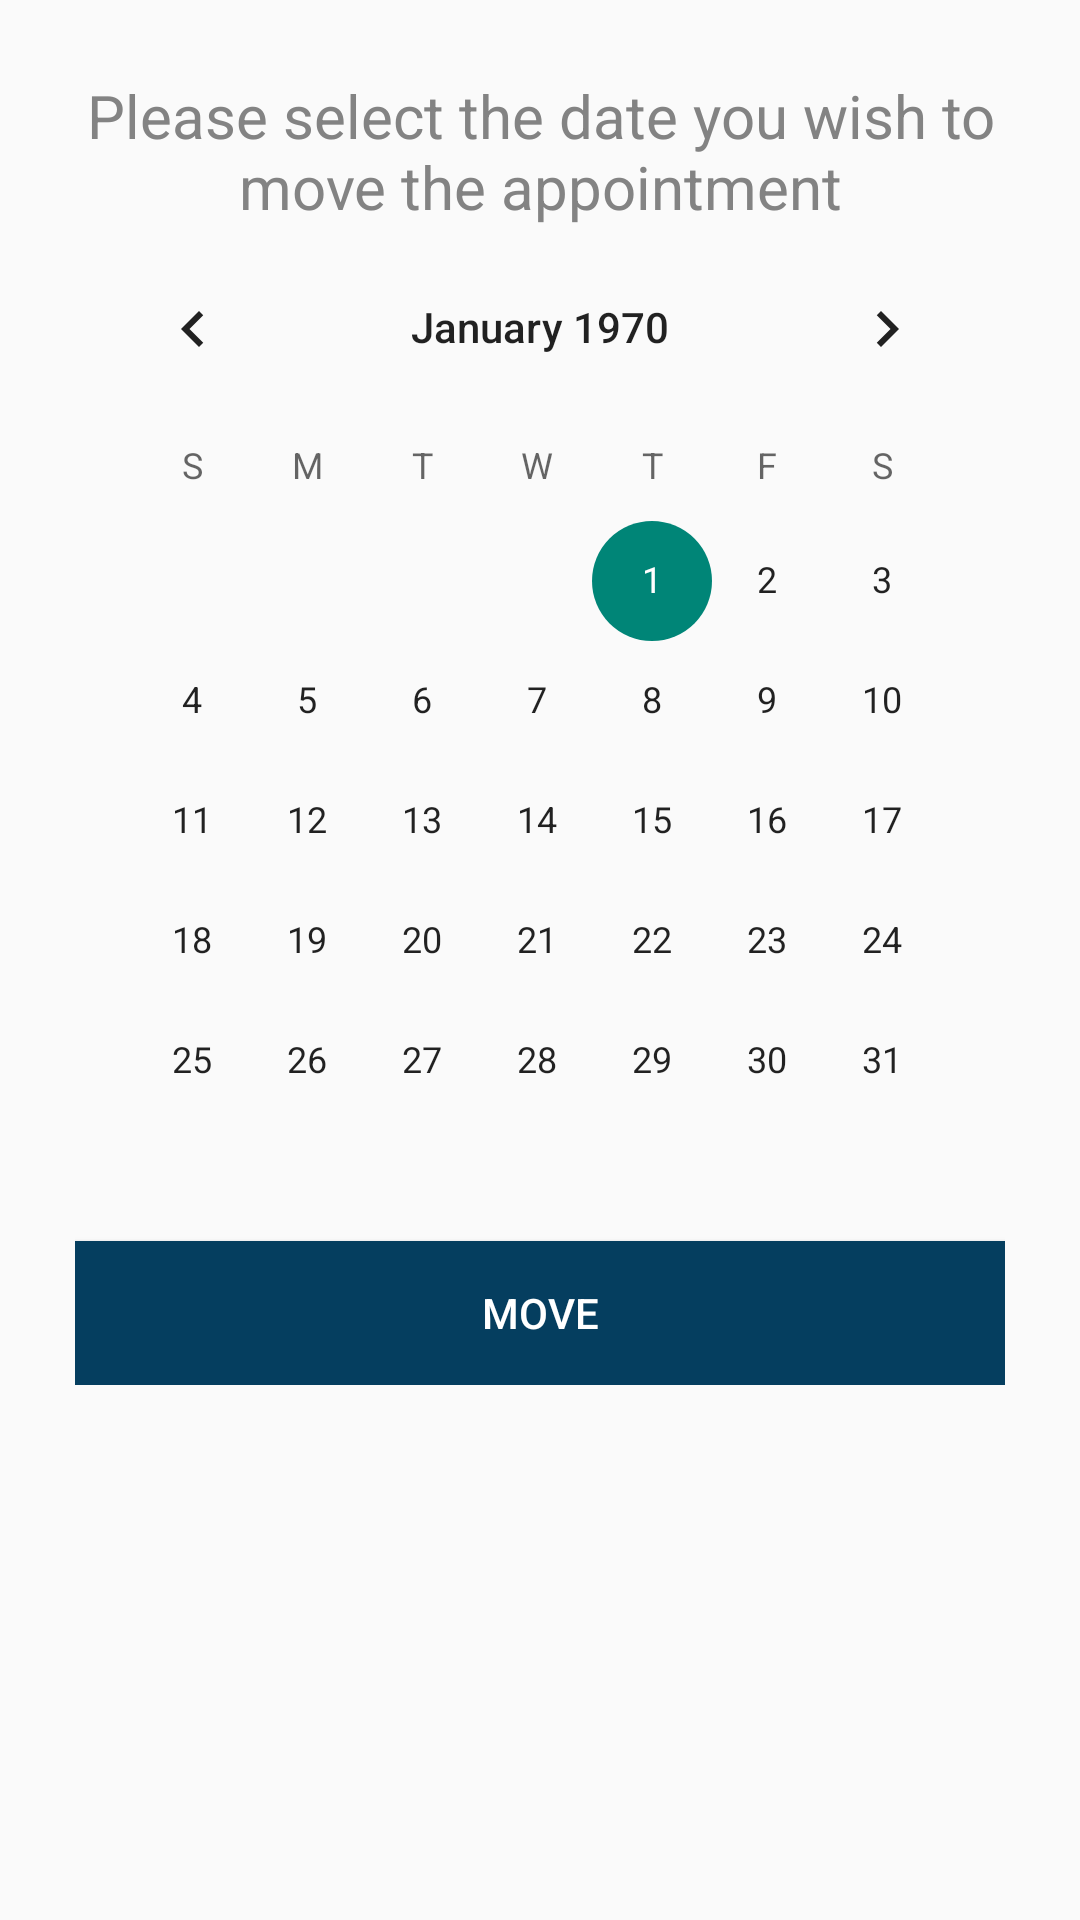

Here is an Android app screen rendered from its layout file. Give the layout XML and the strings, colors and styles it references.
<!-- AndroidManifest.xml: application theme Theme.AppCompat.Light.NoActionBar -->
<!-- res/layout/move_popup.xml -->
<?xml version="1.0" encoding="utf-8"?>
<LinearLayout xmlns:android="http://schemas.android.com/apk/res/android"
    android:layout_width="match_parent"
    android:layout_height="match_parent"
    android:orientation="vertical"
    style="@style/Theme_Dialog"
    android:padding="15dp">

    <ScrollView
        android:layout_width="match_parent"
        android:layout_height="match_parent">

        <LinearLayout
            android:layout_width="match_parent"
            android:layout_height="wrap_content"
            android:layout_margin="10dp"
            android:gravity="center"
            android:orientation="vertical">

            <TextView
                android:layout_width="match_parent"
                android:textAlignment="center"
                android:text="@string/select_text"
                android:textColor="@color/colourThemeLightGray"
                android:textSize="@dimen/sub_title"
                android:layout_height="wrap_content" />

            <CalendarView
                android:id="@+id/moveCalendar"
                android:layout_width="fill_parent"
                android:layout_height="wrap_content"></CalendarView>

            <Button
                android:id="@+id/moveBtn"
                android:layout_width="match_parent"
                android:layout_height="wrap_content"
                android:background="@color/colourCreateAppointment"
                android:text="Move"
                android:textColor="@color/colourWhite" />

        </LinearLayout>
    </ScrollView>
</LinearLayout>
<!-- resources referenced by this layout -->
<resources>
  <color name="colourCreateAppointment">#053e5f</color>
  <color name="colourThemeLightGray">#838383</color>
  <color name="colourWhite">#fff</color>
  <dimen name="sub_title">20dp</dimen>
  <string name="select_text">Please select the date you wish to move the appointment</string>
  <style name="Theme_Dialog" parent="android:Theme.Holo.Dialog">
          <item name="android:windowMinWidthMajor">90%</item>
          <item name="android:windowMinWidthMinor">90%</item>
      </style>
</resources>
